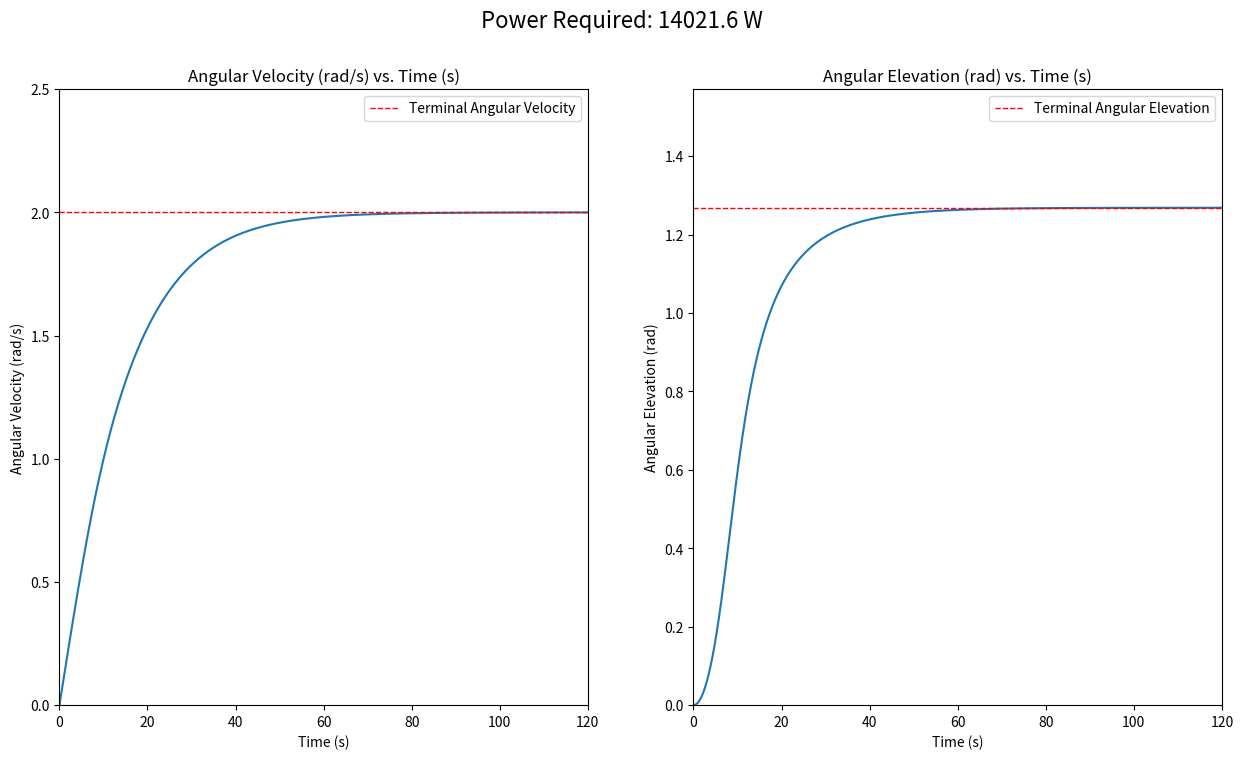

The matplotlib source for this figure:
from math import *
import matplotlib.pyplot as p

x0 = 0
dt = 0.01
w0 = 0

x = x0
w = w0
t = 0
t_max = 120

r = 5
l = 3
w_f = 2
k = 12

structure_inertia = 328.4 * r**3


# lists to store the progression of w and x along with t
timestamp = [t]
velo_stamp = [w]
ang_stamp = [x]

# The value of drag coefficient
Cd = 0.776

#Simple setup for the dichotomy
x_f = pi/4
max_x =pi/2
min_x = 0

# Dichotomy implementation to solve for the terminal angular elevation - Numerical solution to a transcendental equation
for i in range(10):
    if x_f < atan((w_f*w_f/9.81)*(r+l*sin(x_f))):
        min_x = x_f
        x_f = (min_x+max_x)/2
    else:
        max_x = x_f
        x_f = (min_x+max_x)/2

# terminal distance between the seats and the rotation axis
R = r+l*sin(x_f)

# Iterating over time - Euler-forward method implementation to solve the differential equation
while t < t_max:
    A = 5+3*sin(x) # Distance between the seats and the rotation axis
    w = dt*k*0.3004*((R**3)*(w_f**2)-(9.81*A**2)*tan(x))/(structure_inertia+k*70*A**2) + w #equation for the progression of angular velocity
    x = atan((A)*(w**2)/9.81) # equation for the progression of angular elevation
    t+=dt

    # storing new w and x values along with their respective timestamps
    timestamp.append(t)
    velo_stamp.append(w)
    ang_stamp.append(x)

p.figure(figsize=(15, 8))
# Plotting the angular velocity graph
p.subplot(1, 2, 1)
p.plot(timestamp, velo_stamp)
p.title("Angular Velocity (rad/s) vs. Time (s)")
p.xlabel("Time (s)")
p.ylabel("Angular Velocity (rad/s)")
p.xlim(0,t_max)
p.ylim(0,w_f+0.5)
p.axhline(y=w_f, color='red', linestyle='--', linewidth=1, label="Terminal Angular Velocity")
p.legend()

# Plotting the angular elevation graph
p.subplot(1, 2, 2)
p.plot(timestamp, ang_stamp)
p.title("Angular Elevation (rad) vs. Time (s)")
p.xlabel("Time (s)")
p.ylabel("Angular Elevation (rad)")
p.xlim(0,t_max)
p.ylim(0,pi/2)
p.axhline(y=x_f, color='red', linestyle='--', linewidth=1, label="Terminal Angular Elevation")
p.legend()

p.suptitle(f"Power Required: {round(k*0.3004*(R**3)*(w_f**3), 1)} W", fontsize=16)

p.show()
